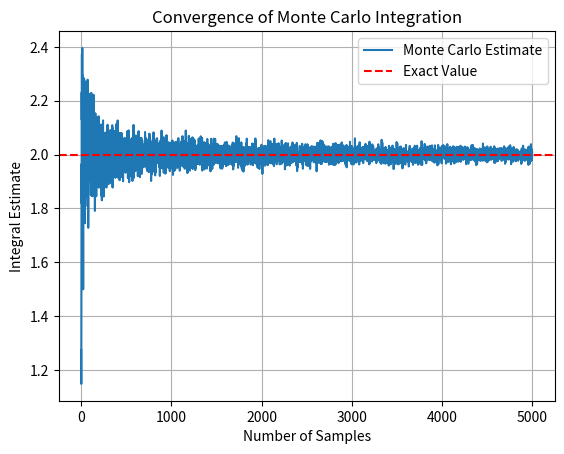

Write the Python code that produced this figure.
import numpy as np
import matplotlib.pyplot as plt

class MonteCarlo:
    """
    Monte Carlo integrator for 1D and 2D functions.

    Attributes:
        f: Function to integrate.
        a: Lower bound for 1D integration or tuple (x_min, y_min) for 2D.
        b: Upper bound for 1D integration or tuple (x_max, y_max) for 2D.
    """

    def __init__(self, f, a, b):
        self.f = f
        self.a = a
        self.b = b

    def integrate(self, N):
        """Approximate the integral using Monte Carlo integration."""
        if isinstance(self.a, (int, float)):
            x = np.random.uniform(self.a, self.b, N)
            return (self.b - self.a) * np.mean(self.f(x))
        else:
            x = np.random.uniform(self.a[0], self.b[0], N)
            y = np.random.uniform(self.a[1], self.b[1], N)
            values = self.f(x, y)
            area = (self.b[0] - self.a[0]) * (self.b[1] - self.a[1])
            return area * np.mean(values)

    def plot(self, N, exact_value=None):
        """Plot how the Monte Carlo approximation converges."""
        estimates = []
        trials = np.arange(1, N + 1)
        for n in trials:
            estimates.append(self.integrate(n))

        plt.plot(trials, estimates, label='Monte Carlo Estimate')
        if exact_value is not None:
            plt.axhline(y=exact_value, color='red', linestyle='--', label='Exact Value')
        plt.xlabel("Number of Samples")
        plt.ylabel("Integral Estimate")
        plt.title("Convergence of Monte Carlo Integration")
        plt.legend()
        plt.grid()
        plt.show()



# f(x) = sin(x) on [0, pi] has exact integral = 2
mc = MonteCarlo(lambda x: np.sin(x), 0, np.pi)
print("Approximate:", mc.integrate(10000))
mc.plot(5000, exact_value=2)

# H(x, y) = 1 if inside unit circle, else 0
def H(x, y):
    return (x**2 + y**2 <= 1).astype(float)

mc_pi = MonteCarlo(H, (-1, -1), (1, 1))
print("Approximation of π:", mc_pi.integrate(100000))

